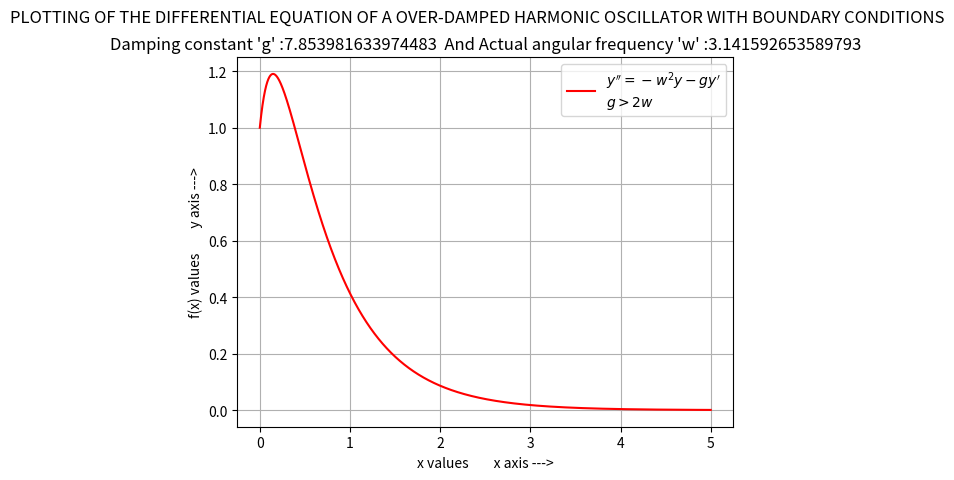

Source code (Python):
'''
PLOTTING OF THE DIFFERENTIAL EQUATION OF A OVER-DAMPED HARMONIC OSCILLATOR WITH BOUNDARY CONDITIONS :

[redacted]
'''

import matplotlib.pyplot as plt
import numpy as np

# BOUNDARY CONDITIONS :
x = 0
y = 1
a = -1
b = 2

w = np.pi
g = 2.5*w

k1 = -0.5*g-(0.25*g**2-w**2)**0.5
k2 = -0.5*g+(0.25*g**2-w**2)**0.5

xx = []
yy = []

n = 500000
xs = 0.00001
i = 1

while i <= n:
    xx.append(x)
    yy.append(y)

    # SLOPE OF THE GRAPH AT BOUNDARY CONDITION:
    m = k1*a*np.exp(k1*x)+k2*b*np.exp(k2*x)         # slope is being derived analytically

    c = y - m*x
    x = x + xs
    y = m*x + c

    i = i+1

xx = np.array(xx)
yy = np.array(yy)

plt.plot(xx, yy, 'r')

plt.suptitle("PLOTTING OF THE DIFFERENTIAL EQUATION OF A OVER-DAMPED HARMONIC OSCILLATOR WITH BOUNDARY CONDITIONS")
plt.title("Damping constant 'g' :"+str(g)+"  And Actual angular frequency 'w' :"+str(w))
plt.xlabel("x values        x axis --->")
plt.ylabel("f(x) values        y axis --->")
plt.legend(["$y''  = -w^2y -gy'$\n$g >2w$"], loc="upper right")
plt.grid()

plt.show()
